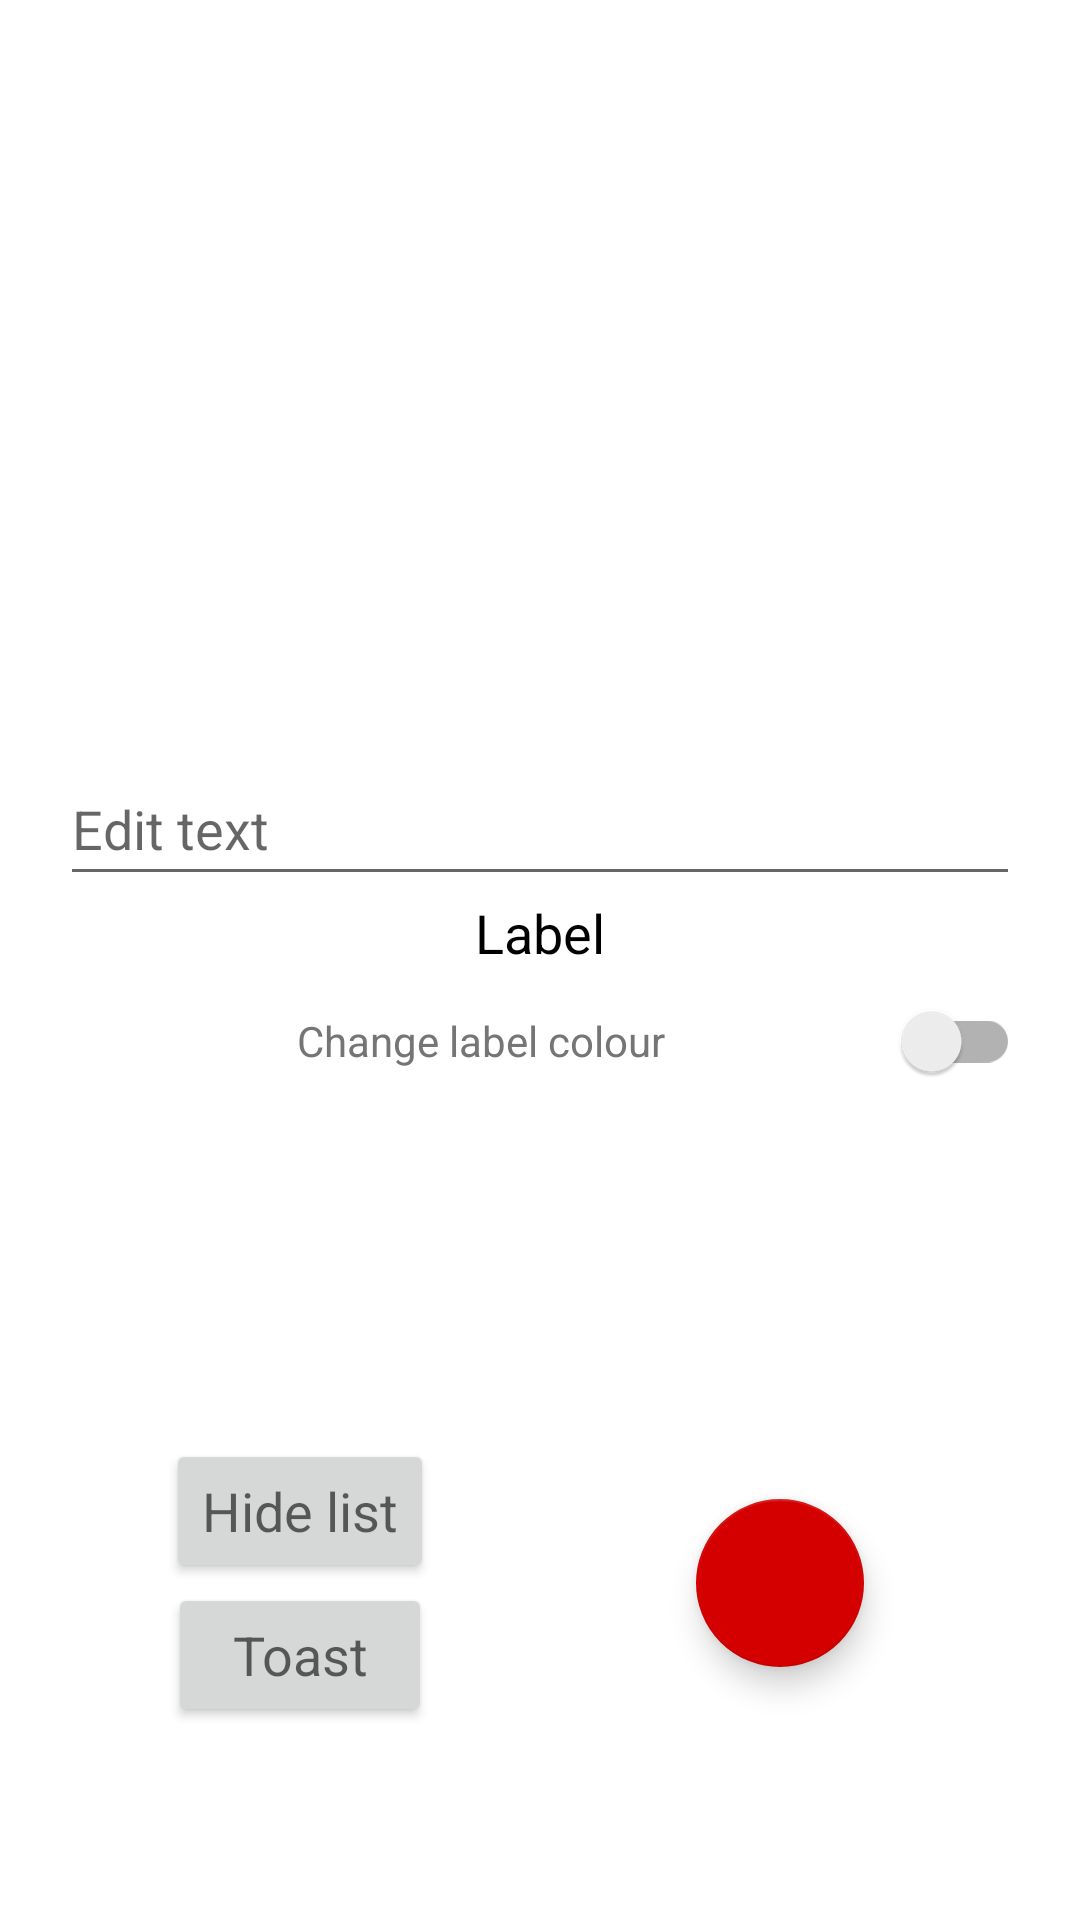

The Android layout XML behind this screen, and the referenced resources:
<!-- AndroidManifest.xml: application theme Theme.AndroidCourseProject -->
<!-- res/layout/first_task_activity.xml -->
<?xml version="1.0" encoding="utf-8"?>
<androidx.appcompat.widget.LinearLayoutCompat xmlns:android="http://schemas.android.com/apk/res/android"
    xmlns:app="http://schemas.android.com/apk/res-auto"
    xmlns:tools="http://schemas.android.com/tools"
    android:layout_width="match_parent"
    android:layout_height="match_parent"
    android:gravity="center"
    android:orientation="vertical"
    android:padding="20dp"
    android:textSize="24sp">

    <LinearLayout
        android:layout_width="match_parent"
        android:layout_height="0dp"
        android:layout_weight="2.5"
        android:baselineAligned="false"
        android:orientation="horizontal">

        <FrameLayout
            android:layout_width="0dp"
            android:layout_height="wrap_content"
            android:layout_weight=".40">

            <ImageView
                android:id="@+id/smiling_face_view"
                android:layout_width="wrap_content"
                android:layout_height="wrap_content"
                android:layout_gravity="center"
                android:adjustViewBounds="true"
                android:contentDescription="@string/smiling_face_icon_description"
                android:src="@drawable/smiling_face_better" />
        </FrameLayout>

        <ListView
            android:id="@+id/list_view_for_sequences"
            android:layout_width="0dp"
            android:layout_height="wrap_content"
            android:layout_weight=".60" />

    </LinearLayout>

    <LinearLayout
        android:layout_width="match_parent"
        android:layout_height="0dp"
        android:layout_weight="2"
        android:orientation="vertical">

        <EditText
            android:id="@+id/edit_text_for_label"
            android:layout_width="match_parent"
            android:layout_height="wrap_content"
            android:autofillHints=""
            android:hint="@string/edit_text"
            android:inputType="text"
            android:minHeight="48dp" />

        <TextView
            android:id="@+id/text_view_label"
            android:layout_width="match_parent"
            android:layout_height="wrap_content"
            android:text="@string/label_string"
            android:textAlignment="center"
            android:textAppearance="@style/TextAppearance.AppCompat.Medium"
            android:textColor="@color/black" />

        <androidx.appcompat.widget.SwitchCompat
            android:id="@+id/toggle_button"
            android:layout_width="match_parent"
            android:layout_height="wrap_content"
            android:gravity="center"
            android:hint="@string/change_label_colour"
            android:minHeight="48dp"
            android:textAppearance="@style/TextAppearance.AppCompat.Small"
            android:textColorHint="#757575" />

    </LinearLayout>

    <LinearLayout
        android:layout_width="match_parent"
        android:layout_height="0dp"
        android:layout_weight="2"
        android:baselineAligned="false"
        android:orientation="horizontal">

        <LinearLayout
            android:layout_width="0dp"
            android:layout_height="match_parent"
            android:layout_gravity="start"
            android:layout_weight="0.5"
            android:gravity="center"
            android:orientation="vertical">

            <Button
                android:id="@+id/hide_list_button"
                android:layout_width="wrap_content"
                android:layout_height="wrap_content"
                android:text="@string/hide_list_button_text"
                android:textAppearance="@style/TextAppearance.AppCompat.Medium" />

            <Button
                android:id="@+id/show_toast"
                android:layout_width="wrap_content"
                android:layout_height="wrap_content"
                android:text="@string/toast_button_text"
                android:textAppearance="@style/TextAppearance.AppCompat.Medium" />
        </LinearLayout>

        <LinearLayout
            android:layout_width="0dp"
            android:layout_height="match_parent"
            android:layout_gravity="center"
            android:layout_weight="0.5"
            android:gravity="center"
            android:orientation="vertical">

            

            <com.google.android.material.floatingactionbutton.FloatingActionButton
                android:id="@+id/floatingActionButton"
                android:layout_width="match_parent"
                android:layout_height="wrap_content"
                android:background="@drawable/rounded_button"
                android:clickable="true"
                android:contentDescription="@string/fab_return"
                android:focusable="true"
                app:backgroundTint="@color/ferrari_red" />
        </LinearLayout>
    </LinearLayout>


</androidx.appcompat.widget.LinearLayoutCompat>
<!-- resources referenced by this layout -->
<resources>
  <color name="black">#FF000000</color>
  <color name="ferrari_red">#FFD40000</color>
  <!-- drawable rounded_button (drawable) -->
  <?xml version="1.0" encoding="utf-8"?>
  <shape xmlns:android="http://schemas.android.com/apk/res/android"
      android:shape="oval">
  
      
  
      <size
          android:width="40dp"
          android:height="40dp" />
  </shape>
  <string name="change_label_colour">Change label colour</string>
  <string name="edit_text">Edit text</string>
  <string name="fab_return">Return</string>
  <string name="hide_list_button_text">Hide list</string>
  <string name="label_string">Label</string>
  <string name="round_button_text">FAB</string>
  <string name="smiling_face_icon_description">Smiling face icon image</string>
  <string name="toast_button_text">Toast</string>
  <style name="Theme.AndroidCourseProject" parent="Theme.MaterialComponents.DayNight.DarkActionBar">
          
          <item name="colorPrimary">@color/black</item>
          <item name="colorPrimaryVariant">@color/black</item>
          <item name="colorOnPrimary">@color/white</item>
          
          <item name="colorSecondary">@color/ferrari_red</item>
          <item name="colorSecondaryVariant">@color/british_racing_green</item>
          <item name="colorOnSecondary">@color/black</item>
          
          <item name="android:statusBarColor">?attr/colorPrimaryVariant</item>
          
      </style>
  <color name="white">#FFFFFFFF</color>
  <color name="british_racing_green">#FF004225</color>
</resources>
